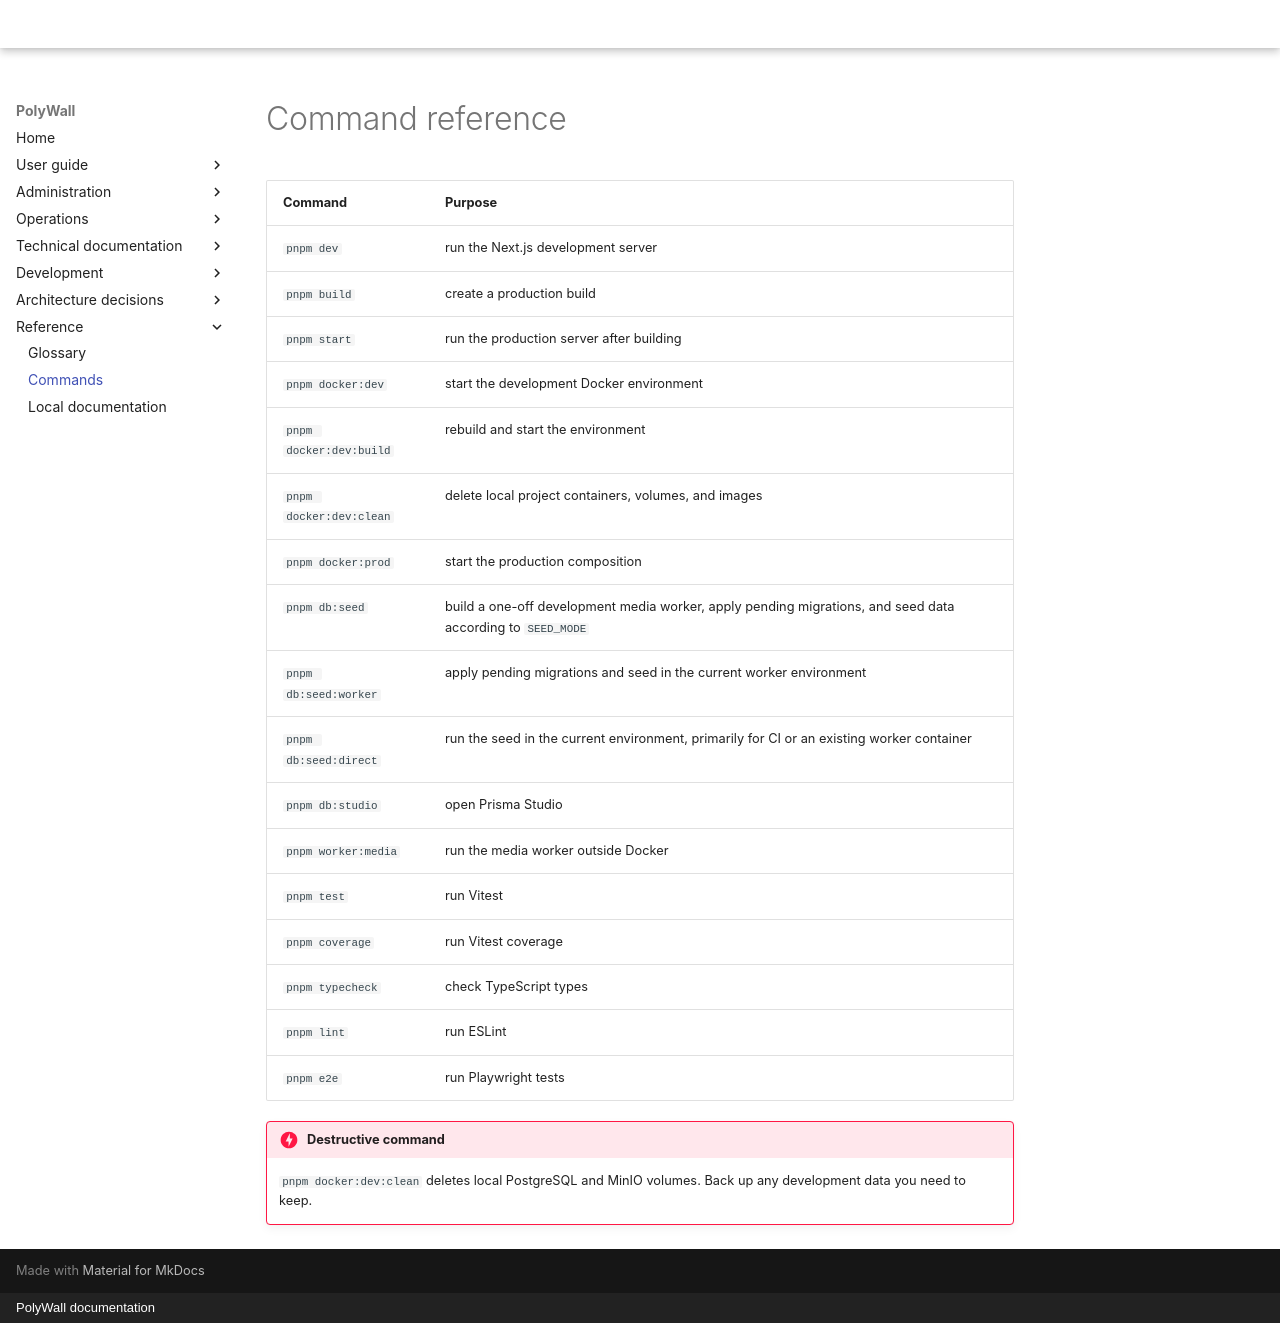

repository: Horizon-NTH/PolyWall · page: reference/commands/index.html · generator: mkdocs · copyright: PolyWall documentation

# Command reference

| Command | Purpose |
|---|---|
| `pnpm dev` | run the Next.js development server |
| `pnpm build` | create a production build |
| `pnpm start` | run the production server after building |
| `pnpm docker:dev` | start the development Docker environment |
| `pnpm docker:dev:build` | rebuild and start the environment |
| `pnpm docker:dev:clean` | delete local project containers, volumes, and images |
| `pnpm docker:prod` | start the production composition |
| `pnpm db:seed` | build a one-off development media worker, apply pending migrations, and seed data according to `SEED_MODE` |
| `pnpm db:seed:worker` | apply pending migrations and seed in the current worker environment |
| `pnpm db:seed:direct` | run the seed in the current environment, primarily for CI or an existing worker container |
| `pnpm db:studio` | open Prisma Studio |
| `pnpm worker:media` | run the media worker outside Docker |
| `pnpm test` | run Vitest |
| `pnpm coverage` | run Vitest coverage |
| `pnpm typecheck` | check TypeScript types |
| `pnpm lint` | run ESLint |
| `pnpm e2e` | run Playwright tests |

<!-- @formatter:off -->
!!! danger "Destructive command"
    `pnpm docker:dev:clean` deletes local PostgreSQL and MinIO volumes. Back up any development data you need to keep.
<!-- @formatter:on -->
